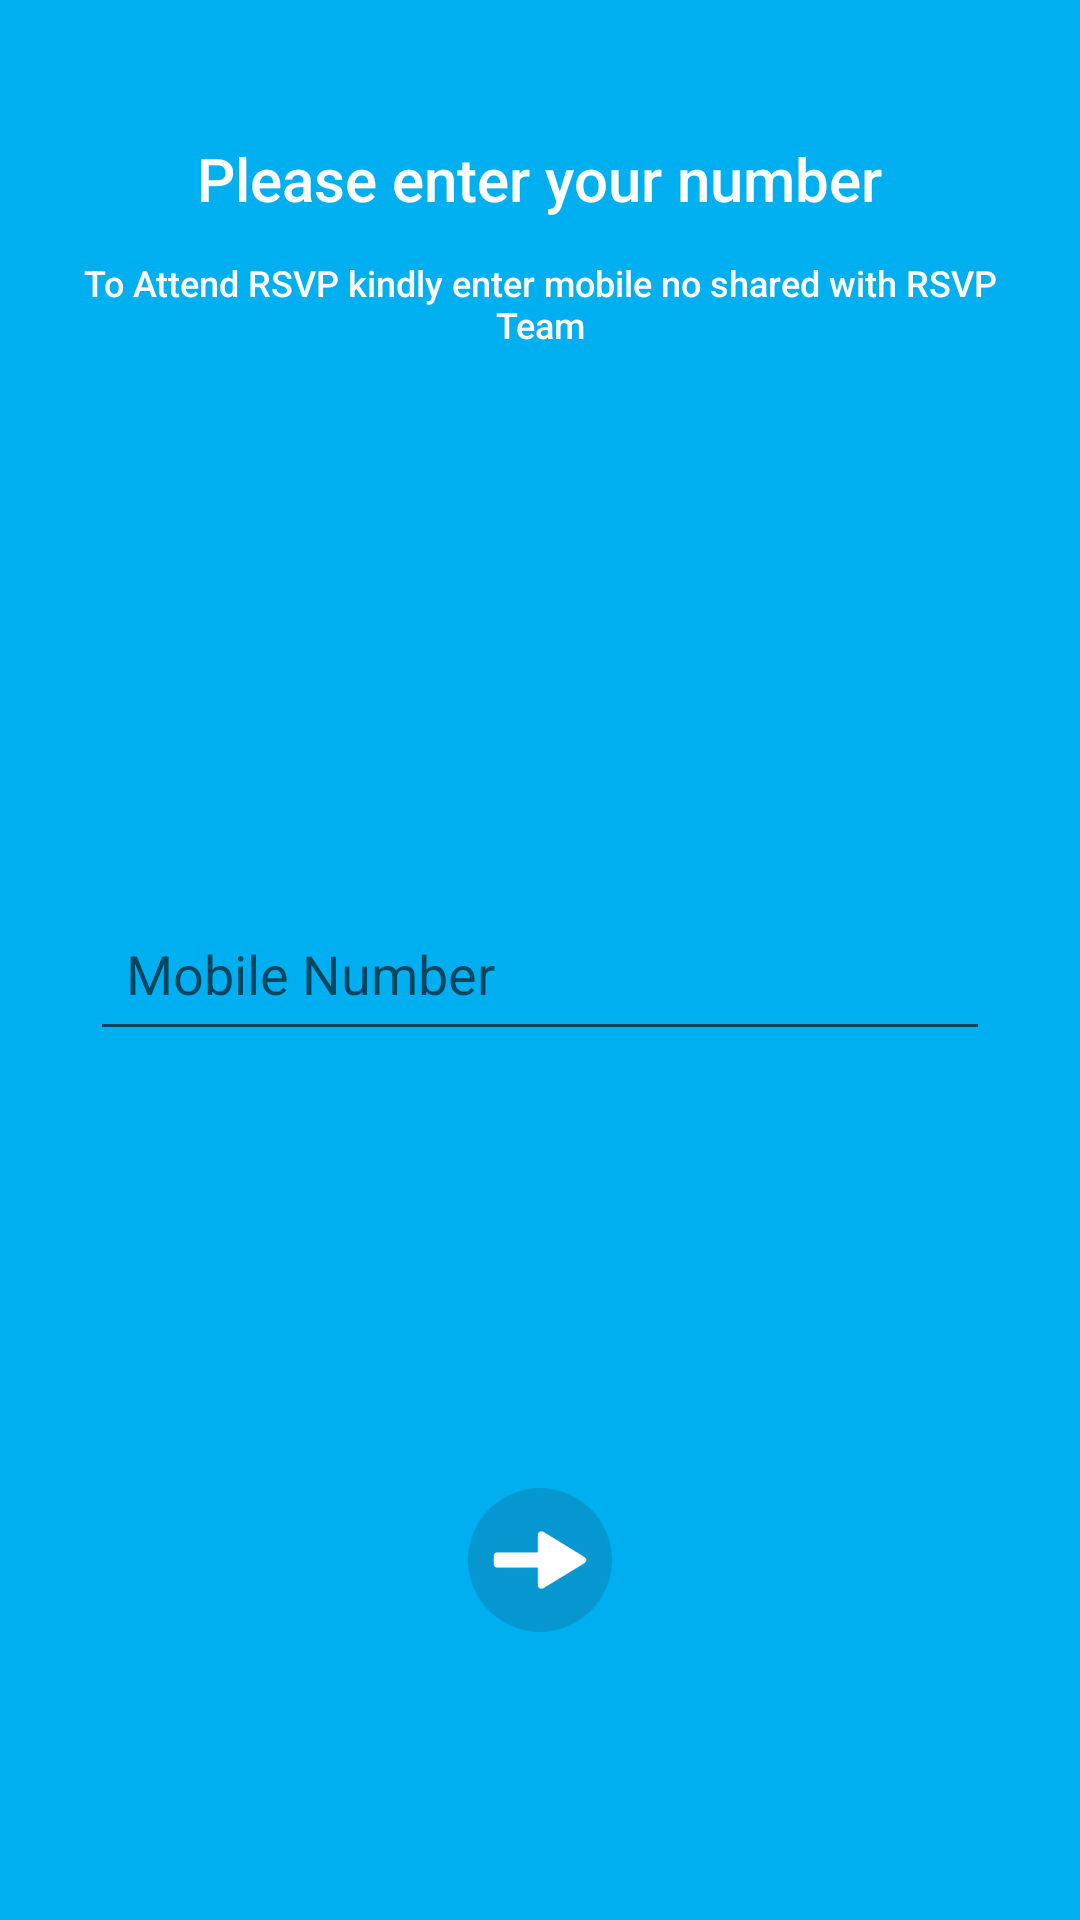

Layout XML and referenced resources for this Android screen:
<!-- AndroidManifest.xml: application theme AppTheme -->
<!-- res/layout/activity_main.xml -->
<?xml version="1.0" encoding="utf-8"?>
<RelativeLayout xmlns:android="http://schemas.android.com/apk/res/android"
    xmlns:tools="http://schemas.android.com/tools"
    android:id="@+id/activity_main"
    android:layout_width="match_parent"
    android:layout_height="match_parent"
    android:paddingBottom="@dimen/activity_vertical_margin"
    android:background="#00AFF0"
    android:paddingLeft="@dimen/activity_horizontal_margin"
    android:paddingRight="@dimen/activity_horizontal_margin"
    android:paddingTop="@dimen/activity_vertical_margin"
    tools:context="rsvp.example.com.rsvp.MainActivity">

    <TextView
        android:layout_width="wrap_content"
        android:layout_height="wrap_content"
        android:text="Please enter your number"
        android:id="@+id/mobilenotext"
        android:layout_centerHorizontal="true"
        android:layout_marginTop="30dp"
        android:textColor="#ffffff"
        android:fontFamily="sans-serif-medium"
        android:textSize="20dp"
       />
    <TextView
        android:layout_width="wrap_content"
        android:layout_height="wrap_content"
        android:text="To Attend RSVP kindly enter mobile no shared with RSVP Team"
        android:id="@+id/mobilenodescription"
        android:layout_centerHorizontal="true"
        android:layout_marginTop="70dp"
        android:gravity="center"
        android:textColor="#ffffff"
        android:fontFamily="sans-serif-medium"
        android:textSize="12dp"
        />
    <android.support.design.widget.TextInputLayout
        android:id="@+id/input_layout_password"
        android:layout_width="300dp"
        android:layout_centerHorizontal="true"
        android:layout_centerInParent="true"
        android:layout_height="wrap_content">
    <EditText
        android:layout_width="300dp"
        android:id="@+id/mobilenumber"
        android:hint="Mobile Number"
        android:padding="12dp"
        android:textColor="#ffffff"
        android:layout_height="50dp" />
    </android.support.design.widget.TextInputLayout>


    <ImageButton
        android:layout_width="wrap_content"
        android:layout_height="wrap_content"
        android:layout_centerHorizontal="true"
        android:layout_marginBottom="80dp"
        android:background="@drawable/nexticon"
        android:layout_alignParentBottom="true"/>

</RelativeLayout>
<!-- resources referenced by this layout -->
<resources>
  <dimen name="activity_horizontal_margin">16dp</dimen>
  <dimen name="activity_vertical_margin">16dp</dimen>
  <!-- drawable nexticon: png bitmap (drawable-xxxhdpi, 10505 bytes) -->
  <style name="AppTheme" parent="Theme.AppCompat.Light.NoActionBar">
          
          <item name="colorPrimary">@color/colorPrimary</item>
          <item name="colorPrimaryDark">@color/colorPrimaryDark</item>
          <item name="colorAccent">@color/colorAccent</item>
          <item name="android:windowContentTransitions">true</item>
          
      </style>
  <color name="colorPrimary">#3F51B5</color>
  <color name="colorPrimaryDark">#52A7B9</color>
  <color name="colorAccent">#ffffff</color>
</resources>
